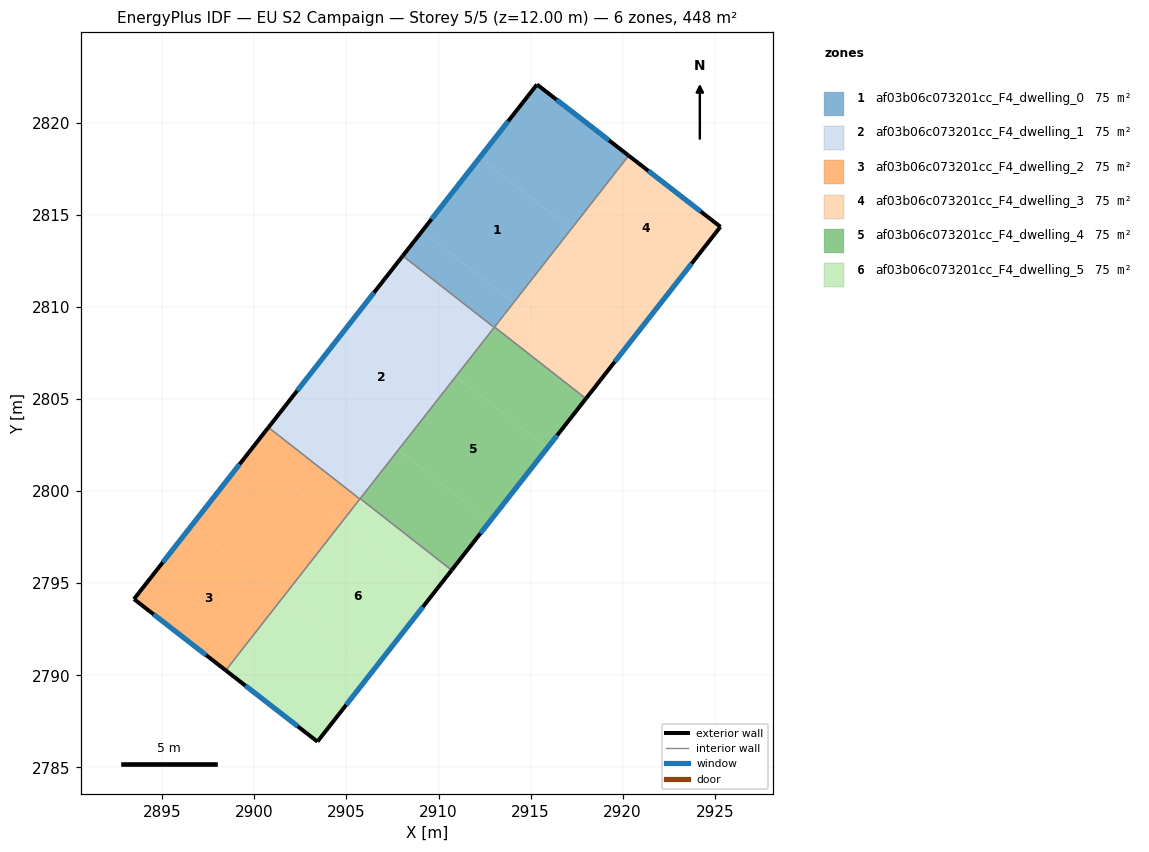
=== STOREY PLAN SPEC (per zone: floor XY polygon, exterior-wall plan segments, windows/doors) ===
zone 1: af03b06c073201cc_F4_dwelling_0  (74.6 m²)
  floor: (2917.20, 2814.23) (2914.07, 2810.23) (2909.11, 2814.12) (2912.24, 2818.11)
  floor: (2920.33, 2818.22) (2917.20, 2814.23) (2912.24, 2818.11) (2915.35, 2822.09)
  floor: (2914.07, 2810.23) (2913.02, 2808.89) (2908.06, 2812.78) (2909.11, 2814.12)
  exterior wall: (2915.35, 2822.09) – (2908.06, 2812.78)  [11.8 m]
    window: (2913.79, 2820.09) – (2909.62, 2814.77)  [11.6 m²]
  exterior wall: (2920.33, 2818.22) – (2915.35, 2822.09)  [6.3 m]
    window: (2919.26, 2819.05) – (2916.41, 2821.26)  [6.2 m²]
  interior walls: 3
zone 2: af03b06c073201cc_F4_dwelling_1  (74.6 m²)
  floor: (2910.95, 2806.24) (2907.82, 2802.25) (2902.85, 2806.13) (2905.98, 2810.13)
  floor: (2907.82, 2802.25) (2905.73, 2799.57) (2900.76, 2803.46) (2902.85, 2806.13)
  floor: (2913.02, 2808.89) (2910.95, 2806.24) (2905.98, 2810.13) (2908.06, 2812.78)
  exterior wall: (2908.06, 2812.78) – (2900.76, 2803.46)  [11.8 m]
    window: (2906.49, 2810.78) – (2902.32, 2805.46)  [11.6 m²]
  interior walls: 4
zone 3: af03b06c073201cc_F4_dwelling_2  (74.6 m²)
  floor: (2901.57, 2794.26) (2898.44, 2790.26) (2893.46, 2794.14) (2896.60, 2798.15)
  floor: (2904.69, 2798.25) (2901.57, 2794.26) (2896.60, 2798.15) (2899.73, 2802.14)
  floor: (2905.73, 2799.57) (2904.69, 2798.25) (2899.73, 2802.14) (2900.76, 2803.46)
  exterior wall: (2893.46, 2794.14) – (2898.44, 2790.26)  [6.3 m]
    window: (2894.53, 2793.31) – (2897.38, 2791.09)  [6.2 m²]
  exterior wall: (2900.76, 2803.46) – (2893.46, 2794.14)  [11.8 m]
    window: (2899.20, 2801.46) – (2895.02, 2796.13)  [11.6 m²]
  interior walls: 2
zone 4: af03b06c073201cc_F4_dwelling_3  (74.6 m²)
  floor: (2925.31, 2814.36) (2922.17, 2810.34) (2917.20, 2814.23) (2920.33, 2818.22)
  floor: (2922.17, 2810.34) (2919.04, 2806.35) (2914.07, 2810.23) (2917.20, 2814.23)
  floor: (2919.04, 2806.35) (2918.01, 2805.03) (2913.04, 2808.92) (2914.07, 2810.23)
  exterior wall: (2925.31, 2814.36) – (2920.33, 2818.22)  [6.3 m]
    window: (2924.24, 2815.19) – (2921.40, 2817.40)  [6.2 m²]
  exterior wall: (2918.01, 2805.03) – (2925.31, 2814.36)  [11.9 m]
    window: (2919.57, 2807.03) – (2923.75, 2812.36)  [11.6 m²]
  interior walls: 2
zone 5: af03b06c073201cc_F4_dwelling_4  (74.6 m²)
  floor: (2918.01, 2805.03) (2915.91, 2802.35) (2910.95, 2806.24) (2913.04, 2808.92)
  floor: (2915.91, 2802.35) (2912.79, 2798.36) (2907.82, 2802.25) (2910.95, 2806.24)
  floor: (2912.79, 2798.36) (2910.71, 2795.71) (2905.75, 2799.59) (2907.82, 2802.25)
  exterior wall: (2910.71, 2795.71) – (2918.01, 2805.03)  [11.8 m]
    window: (2912.27, 2797.70) – (2916.45, 2803.03)  [11.6 m²]
  interior walls: 4
zone 6: af03b06c073201cc_F4_dwelling_5  (74.6 m²)
  floor: (2910.71, 2795.71) (2909.66, 2794.36) (2904.70, 2798.25) (2905.75, 2799.59)
  floor: (2909.66, 2794.36) (2906.53, 2790.37) (2901.57, 2794.26) (2904.70, 2798.25)
  floor: (2906.53, 2790.37) (2903.42, 2786.39) (2898.44, 2790.26) (2901.57, 2794.26)
  exterior wall: (2903.42, 2786.39) – (2910.71, 2795.71)  [11.8 m]
    window: (2904.99, 2788.39) – (2909.15, 2793.71)  [11.6 m²]
  exterior wall: (2898.44, 2790.26) – (2903.42, 2786.39)  [6.3 m]
    window: (2899.51, 2789.44) – (2902.36, 2787.22)  [6.2 m²]
  interior walls: 3

=== DERIVED (storey summary) ===
Building: EU S2 Campaign
Storey: 5 of 5  (floor level z = 12.00 m)
Storey gross floor area: 447.9 m²
Zones on this storey: 6
  - af03b06c073201cc_F4_dwelling_0: floor 74.6 m²; exterior wall 18.1 m (54.4 m²); 2 window(s) 17.8 m²; WWR 32.7%
  - af03b06c073201cc_F4_dwelling_1: floor 74.6 m²; exterior wall 11.8 m (35.5 m²); 1 window(s) 11.6 m²; WWR 32.7%
  - af03b06c073201cc_F4_dwelling_2: floor 74.6 m²; exterior wall 18.2 m (54.5 m²); 2 window(s) 17.8 m²; WWR 32.7%
  - af03b06c073201cc_F4_dwelling_3: floor 74.6 m²; exterior wall 18.2 m (54.5 m²); 2 window(s) 17.8 m²; WWR 32.7%
  - af03b06c073201cc_F4_dwelling_4: floor 74.6 m²; exterior wall 11.8 m (35.5 m²); 1 window(s) 11.6 m²; WWR 32.7%
  - af03b06c073201cc_F4_dwelling_5: floor 74.6 m²; exterior wall 18.1 m (54.4 m²); 2 window(s) 17.8 m²; WWR 32.7%
Zone adjacency (shared interzone walls):
  - af03b06c073201cc_F4_dwelling_0 ↔ af03b06c073201cc_F4_dwelling_1
  - af03b06c073201cc_F4_dwelling_0 ↔ af03b06c073201cc_F4_dwelling_3
  - af03b06c073201cc_F4_dwelling_0 ↔ af03b06c073201cc_F4_dwelling_4
  - af03b06c073201cc_F4_dwelling_1 ↔ af03b06c073201cc_F4_dwelling_2
  - af03b06c073201cc_F4_dwelling_1 ↔ af03b06c073201cc_F4_dwelling_4
  - af03b06c073201cc_F4_dwelling_1 ↔ af03b06c073201cc_F4_dwelling_5
  - af03b06c073201cc_F4_dwelling_2 ↔ af03b06c073201cc_F4_dwelling_5
  - af03b06c073201cc_F4_dwelling_3 ↔ af03b06c073201cc_F4_dwelling_4
  - af03b06c073201cc_F4_dwelling_4 ↔ af03b06c073201cc_F4_dwelling_5